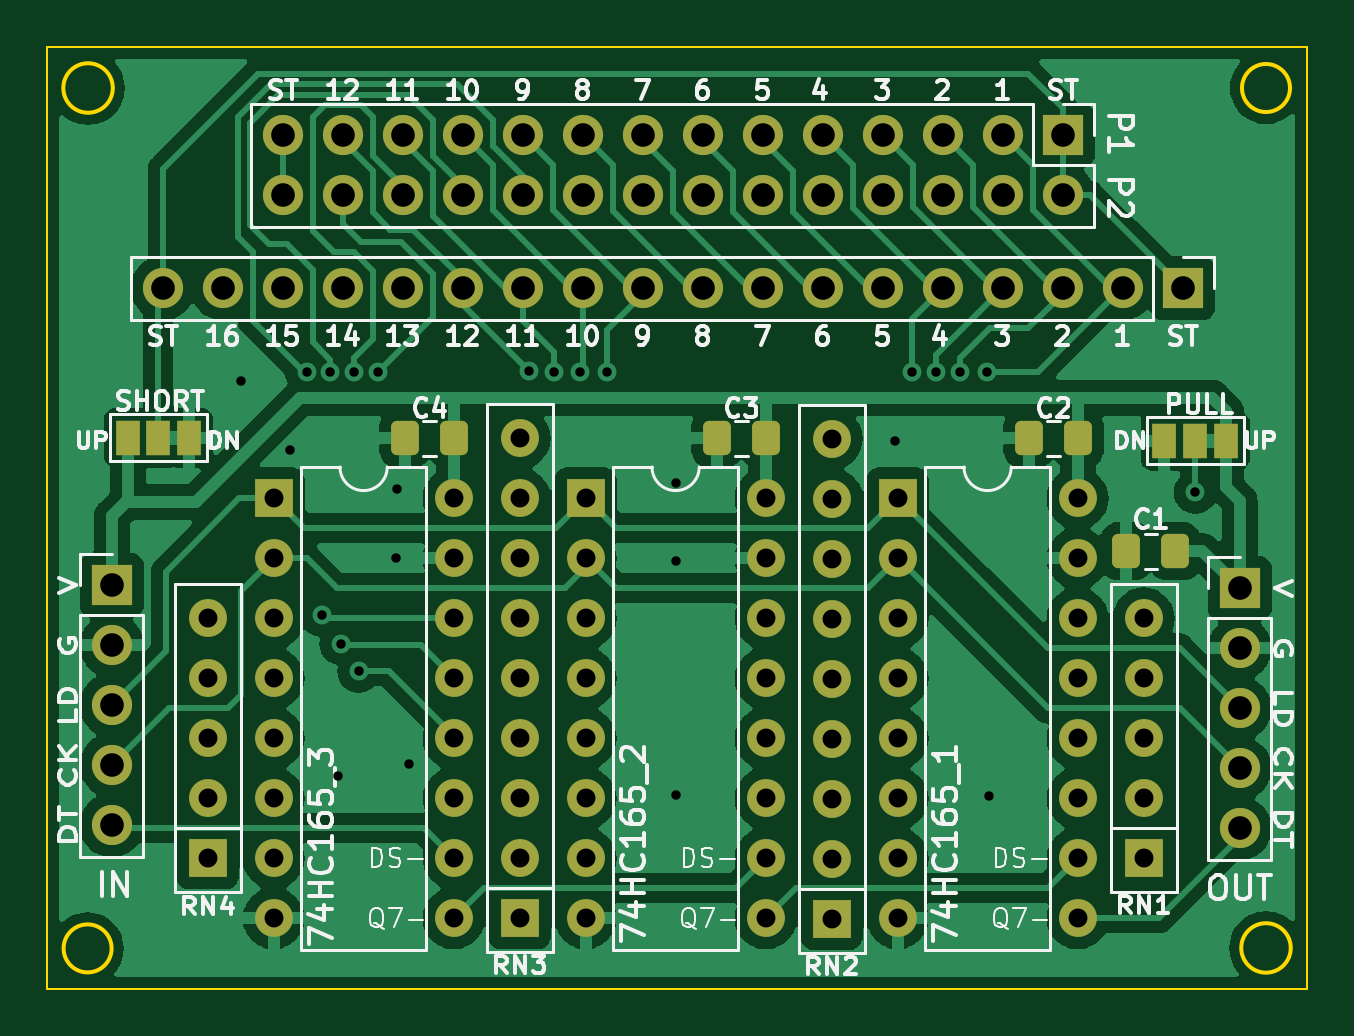
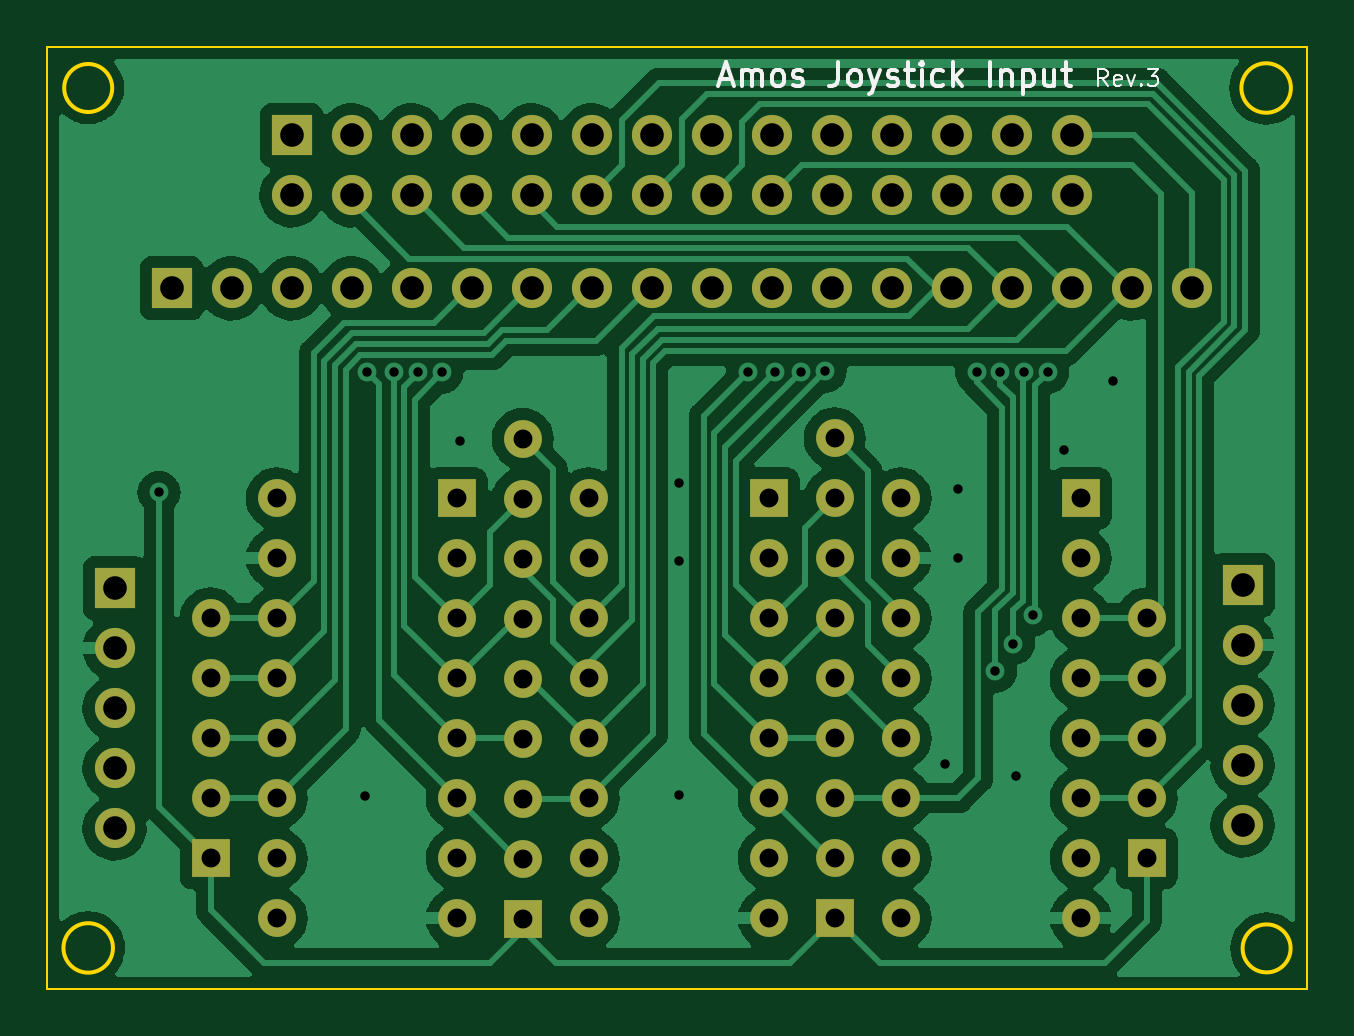
Circuit board: 9 layer files. Board 53.3 x 39.9 mm.
- bottom_copper: joystick-input-B_Cu.gbr (125889 bytes)
- bottom_mask: joystick-input-B_Mask.gbr (4418 bytes)
- bottom_silk: joystick-input-B_Silkscreen.gbr (6327 bytes)
- outline: joystick-input-Edge_Cuts.gbr (1128 bytes)
- top_copper: joystick-input-F_Cu.gbr (132564 bytes)
- top_mask: joystick-input-F_Mask.gbr (5625 bytes)
- top_silk: joystick-input-F_Silkscreen.gbr (47774 bytes)
- drill: joystick-input-NPTH.drl (285 bytes)
- drill: joystick-input-PTH.drl (2661 bytes)

=== bottom_copper: joystick-input-B_Cu.gbr (125889 bytes, source omitted) ===
=== bottom_mask: joystick-input-B_Mask.gbr ===
%TF.GenerationSoftware,KiCad,Pcbnew,(6.0.2)*%
%TF.CreationDate,2022-04-09T17:26:58+09:00*%
%TF.ProjectId,joystick-input,6a6f7973-7469-4636-9b2d-696e7075742e,rev?*%
%TF.SameCoordinates,Original*%
%TF.FileFunction,Soldermask,Bot*%
%TF.FilePolarity,Negative*%
%FSLAX46Y46*%
G04 Gerber Fmt 4.6, Leading zero omitted, Abs format (unit mm)*
G04 Created by KiCad (PCBNEW (6.0.2)) date 2022-04-09 17:26:58*
%MOMM*%
%LPD*%
G01*
G04 APERTURE LIST*
%ADD10R,1.700000X1.700000*%
%ADD11O,1.700000X1.700000*%
%ADD12R,1.600000X1.600000*%
%ADD13O,1.600000X1.600000*%
G04 APERTURE END LIST*
D10*
%TO.C,J2*%
X154813000Y-71501000D03*
D11*
X154813000Y-74041000D03*
X152273000Y-71501000D03*
X152273000Y-74041000D03*
X149733000Y-71501000D03*
X149733000Y-74041000D03*
X147193000Y-71501000D03*
X147193000Y-74041000D03*
X144653000Y-71501000D03*
X144653000Y-74041000D03*
X142113000Y-71501000D03*
X142113000Y-74041000D03*
X139573000Y-71501000D03*
X139573000Y-74041000D03*
X137033000Y-71501000D03*
X137033000Y-74041000D03*
X134493000Y-71501000D03*
X134493000Y-74041000D03*
X131953000Y-71501000D03*
X131953000Y-74041000D03*
X129413000Y-71501000D03*
X129413000Y-74041000D03*
X126873000Y-71501000D03*
X126873000Y-74041000D03*
X124333000Y-71501000D03*
X124333000Y-74041000D03*
X121793000Y-71501000D03*
X121793000Y-74041000D03*
%TD*%
D10*
%TO.C,IN1*%
X114554000Y-90551000D03*
D11*
X114554000Y-93091000D03*
X114554000Y-95631000D03*
X114554000Y-98171000D03*
X114554000Y-100711000D03*
%TD*%
D10*
%TO.C,J1*%
X159893000Y-77978000D03*
D11*
X157353000Y-77978000D03*
X154813000Y-77978000D03*
X152273000Y-77978000D03*
X149733000Y-77978000D03*
X147193000Y-77978000D03*
X144653000Y-77978000D03*
X142113000Y-77978000D03*
X139573000Y-77978000D03*
X137033000Y-77978000D03*
X134493000Y-77978000D03*
X131953000Y-77978000D03*
X129413000Y-77978000D03*
X126873000Y-77978000D03*
X124333000Y-77978000D03*
X121793000Y-77978000D03*
X119253000Y-77978000D03*
X116713000Y-77978000D03*
%TD*%
D12*
%TO.C,74HC165_1*%
X147828000Y-86868000D03*
D13*
X147828000Y-89408000D03*
X147828000Y-91948000D03*
X147828000Y-94488000D03*
X147828000Y-97028000D03*
X147828000Y-99568000D03*
X147828000Y-102108000D03*
X147828000Y-104648000D03*
X155448000Y-104648000D03*
X155448000Y-102108000D03*
X155448000Y-99568000D03*
X155448000Y-97028000D03*
X155448000Y-94488000D03*
X155448000Y-91948000D03*
X155448000Y-89408000D03*
X155448000Y-86868000D03*
%TD*%
D12*
%TO.C,74HC165_2*%
X134620000Y-86868000D03*
D13*
X134620000Y-89408000D03*
X134620000Y-91948000D03*
X134620000Y-94488000D03*
X134620000Y-97028000D03*
X134620000Y-99568000D03*
X134620000Y-102108000D03*
X134620000Y-104648000D03*
X142240000Y-104648000D03*
X142240000Y-102108000D03*
X142240000Y-99568000D03*
X142240000Y-97028000D03*
X142240000Y-94488000D03*
X142240000Y-91948000D03*
X142240000Y-89408000D03*
X142240000Y-86868000D03*
%TD*%
D12*
%TO.C,RN1*%
X158242000Y-102108000D03*
D13*
X158242000Y-99568000D03*
X158242000Y-97028000D03*
X158242000Y-94488000D03*
X158242000Y-91948000D03*
%TD*%
D12*
%TO.C,RN4*%
X118618000Y-102108000D03*
D13*
X118618000Y-99568000D03*
X118618000Y-97028000D03*
X118618000Y-94488000D03*
X118618000Y-91948000D03*
%TD*%
D12*
%TO.C,RN2*%
X145034000Y-104663000D03*
D13*
X145034000Y-102123000D03*
X145034000Y-99583000D03*
X145034000Y-97043000D03*
X145034000Y-94503000D03*
X145034000Y-91963000D03*
X145034000Y-89423000D03*
X145034000Y-86883000D03*
X145034000Y-84343000D03*
%TD*%
D12*
%TO.C,74HC165_3*%
X121412000Y-86868000D03*
D13*
X121412000Y-89408000D03*
X121412000Y-91948000D03*
X121412000Y-94488000D03*
X121412000Y-97028000D03*
X121412000Y-99568000D03*
X121412000Y-102108000D03*
X121412000Y-104648000D03*
X129032000Y-104648000D03*
X129032000Y-102108000D03*
X129032000Y-99568000D03*
X129032000Y-97028000D03*
X129032000Y-94488000D03*
X129032000Y-91948000D03*
X129032000Y-89408000D03*
X129032000Y-86868000D03*
%TD*%
D12*
%TO.C,RN3*%
X131826000Y-104648000D03*
D13*
X131826000Y-102108000D03*
X131826000Y-99568000D03*
X131826000Y-97028000D03*
X131826000Y-94488000D03*
X131826000Y-91948000D03*
X131826000Y-89408000D03*
X131826000Y-86868000D03*
X131826000Y-84328000D03*
%TD*%
D10*
%TO.C,OUT1*%
X162306000Y-90678000D03*
D11*
X162306000Y-93218000D03*
X162306000Y-95758000D03*
X162306000Y-98298000D03*
X162306000Y-100838000D03*
%TD*%
M02*

=== bottom_silk: joystick-input-B_Silkscreen.gbr (6327 bytes, source omitted) ===
=== outline: joystick-input-Edge_Cuts.gbr ===
%TF.GenerationSoftware,KiCad,Pcbnew,(6.0.2)*%
%TF.CreationDate,2022-04-09T17:26:58+09:00*%
%TF.ProjectId,joystick-input,6a6f7973-7469-4636-9b2d-696e7075742e,rev?*%
%TF.SameCoordinates,Original*%
%TF.FileFunction,Profile,NP*%
%FSLAX46Y46*%
G04 Gerber Fmt 4.6, Leading zero omitted, Abs format (unit mm)*
G04 Created by KiCad (PCBNEW (6.0.2)) date 2022-04-09 17:26:58*
%MOMM*%
%LPD*%
G01*
G04 APERTURE LIST*
%TA.AperFunction,Profile*%
%ADD10C,0.150000*%
%TD*%
%TA.AperFunction,Profile*%
%ADD11C,0.100000*%
%TD*%
G04 APERTURE END LIST*
D10*
X164439600Y-69494400D02*
G75*
G03*
X164439600Y-69494400I-1016000J0D01*
G01*
D11*
X111823500Y-67754500D02*
X165163500Y-67754500D01*
D10*
X114604800Y-69494400D02*
G75*
G03*
X114604800Y-69494400I-1047269J0D01*
G01*
D11*
X111823500Y-107632500D02*
X111823500Y-67754500D01*
X165163500Y-67754500D02*
X165163500Y-107632500D01*
X165163500Y-107632500D02*
X111823500Y-107632500D01*
D10*
X114554000Y-105918000D02*
G75*
G03*
X114554000Y-105918000I-1016000J0D01*
G01*
X164470869Y-105898469D02*
G75*
G03*
X164470869Y-105898469I-1047269J0D01*
G01*
M02*

=== top_copper: joystick-input-F_Cu.gbr (132564 bytes, source omitted) ===
=== top_mask: joystick-input-F_Mask.gbr ===
%TF.GenerationSoftware,KiCad,Pcbnew,(6.0.2)*%
%TF.CreationDate,2022-04-09T17:26:58+09:00*%
%TF.ProjectId,joystick-input,6a6f7973-7469-4636-9b2d-696e7075742e,rev?*%
%TF.SameCoordinates,Original*%
%TF.FileFunction,Soldermask,Top*%
%TF.FilePolarity,Negative*%
%FSLAX46Y46*%
G04 Gerber Fmt 4.6, Leading zero omitted, Abs format (unit mm)*
G04 Created by KiCad (PCBNEW (6.0.2)) date 2022-04-09 17:26:58*
%MOMM*%
%LPD*%
G01*
G04 APERTURE LIST*
G04 Aperture macros list*
%AMRoundRect*
0 Rectangle with rounded corners*
0 $1 Rounding radius*
0 $2 $3 $4 $5 $6 $7 $8 $9 X,Y pos of 4 corners*
0 Add a 4 corners polygon primitive as box body*
4,1,4,$2,$3,$4,$5,$6,$7,$8,$9,$2,$3,0*
0 Add four circle primitives for the rounded corners*
1,1,$1+$1,$2,$3*
1,1,$1+$1,$4,$5*
1,1,$1+$1,$6,$7*
1,1,$1+$1,$8,$9*
0 Add four rect primitives between the rounded corners*
20,1,$1+$1,$2,$3,$4,$5,0*
20,1,$1+$1,$4,$5,$6,$7,0*
20,1,$1+$1,$6,$7,$8,$9,0*
20,1,$1+$1,$8,$9,$2,$3,0*%
G04 Aperture macros list end*
%ADD10R,1.700000X1.700000*%
%ADD11O,1.700000X1.700000*%
%ADD12R,1.600000X1.600000*%
%ADD13O,1.600000X1.600000*%
%ADD14RoundRect,0.250000X0.337500X0.475000X-0.337500X0.475000X-0.337500X-0.475000X0.337500X-0.475000X0*%
%ADD15R,1.000000X1.500000*%
G04 APERTURE END LIST*
D10*
%TO.C,J2*%
X154813000Y-71501000D03*
D11*
X154813000Y-74041000D03*
X152273000Y-71501000D03*
X152273000Y-74041000D03*
X149733000Y-71501000D03*
X149733000Y-74041000D03*
X147193000Y-71501000D03*
X147193000Y-74041000D03*
X144653000Y-71501000D03*
X144653000Y-74041000D03*
X142113000Y-71501000D03*
X142113000Y-74041000D03*
X139573000Y-71501000D03*
X139573000Y-74041000D03*
X137033000Y-71501000D03*
X137033000Y-74041000D03*
X134493000Y-71501000D03*
X134493000Y-74041000D03*
X131953000Y-71501000D03*
X131953000Y-74041000D03*
X129413000Y-71501000D03*
X129413000Y-74041000D03*
X126873000Y-71501000D03*
X126873000Y-74041000D03*
X124333000Y-71501000D03*
X124333000Y-74041000D03*
X121793000Y-71501000D03*
X121793000Y-74041000D03*
%TD*%
D10*
%TO.C,IN1*%
X114554000Y-90551000D03*
D11*
X114554000Y-93091000D03*
X114554000Y-95631000D03*
X114554000Y-98171000D03*
X114554000Y-100711000D03*
%TD*%
D10*
%TO.C,J1*%
X159893000Y-77978000D03*
D11*
X157353000Y-77978000D03*
X154813000Y-77978000D03*
X152273000Y-77978000D03*
X149733000Y-77978000D03*
X147193000Y-77978000D03*
X144653000Y-77978000D03*
X142113000Y-77978000D03*
X139573000Y-77978000D03*
X137033000Y-77978000D03*
X134493000Y-77978000D03*
X131953000Y-77978000D03*
X129413000Y-77978000D03*
X126873000Y-77978000D03*
X124333000Y-77978000D03*
X121793000Y-77978000D03*
X119253000Y-77978000D03*
X116713000Y-77978000D03*
%TD*%
D12*
%TO.C,74HC165_1*%
X147828000Y-86868000D03*
D13*
X147828000Y-89408000D03*
X147828000Y-91948000D03*
X147828000Y-94488000D03*
X147828000Y-97028000D03*
X147828000Y-99568000D03*
X147828000Y-102108000D03*
X147828000Y-104648000D03*
X155448000Y-104648000D03*
X155448000Y-102108000D03*
X155448000Y-99568000D03*
X155448000Y-97028000D03*
X155448000Y-94488000D03*
X155448000Y-91948000D03*
X155448000Y-89408000D03*
X155448000Y-86868000D03*
%TD*%
D12*
%TO.C,74HC165_2*%
X134620000Y-86868000D03*
D13*
X134620000Y-89408000D03*
X134620000Y-91948000D03*
X134620000Y-94488000D03*
X134620000Y-97028000D03*
X134620000Y-99568000D03*
X134620000Y-102108000D03*
X134620000Y-104648000D03*
X142240000Y-104648000D03*
X142240000Y-102108000D03*
X142240000Y-99568000D03*
X142240000Y-97028000D03*
X142240000Y-94488000D03*
X142240000Y-91948000D03*
X142240000Y-89408000D03*
X142240000Y-86868000D03*
%TD*%
D14*
%TO.C,C3*%
X142261500Y-84328000D03*
X140186500Y-84328000D03*
%TD*%
%TO.C,C4*%
X129053500Y-84328000D03*
X126978500Y-84328000D03*
%TD*%
D12*
%TO.C,RN1*%
X158242000Y-102108000D03*
D13*
X158242000Y-99568000D03*
X158242000Y-97028000D03*
X158242000Y-94488000D03*
X158242000Y-91948000D03*
%TD*%
D12*
%TO.C,RN4*%
X118618000Y-102108000D03*
D13*
X118618000Y-99568000D03*
X118618000Y-97028000D03*
X118618000Y-94488000D03*
X118618000Y-91948000D03*
%TD*%
D12*
%TO.C,RN2*%
X145034000Y-104663000D03*
D13*
X145034000Y-102123000D03*
X145034000Y-99583000D03*
X145034000Y-97043000D03*
X145034000Y-94503000D03*
X145034000Y-91963000D03*
X145034000Y-89423000D03*
X145034000Y-86883000D03*
X145034000Y-84343000D03*
%TD*%
D12*
%TO.C,74HC165_3*%
X121412000Y-86868000D03*
D13*
X121412000Y-89408000D03*
X121412000Y-91948000D03*
X121412000Y-94488000D03*
X121412000Y-97028000D03*
X121412000Y-99568000D03*
X121412000Y-102108000D03*
X121412000Y-104648000D03*
X129032000Y-104648000D03*
X129032000Y-102108000D03*
X129032000Y-99568000D03*
X129032000Y-97028000D03*
X129032000Y-94488000D03*
X129032000Y-91948000D03*
X129032000Y-89408000D03*
X129032000Y-86868000D03*
%TD*%
D12*
%TO.C,RN3*%
X131826000Y-104648000D03*
D13*
X131826000Y-102108000D03*
X131826000Y-99568000D03*
X131826000Y-97028000D03*
X131826000Y-94488000D03*
X131826000Y-91948000D03*
X131826000Y-89408000D03*
X131826000Y-86868000D03*
X131826000Y-84328000D03*
%TD*%
D14*
%TO.C,C2*%
X155469500Y-84328000D03*
X153394500Y-84328000D03*
%TD*%
D10*
%TO.C,OUT1*%
X162306000Y-90678000D03*
D11*
X162306000Y-93218000D03*
X162306000Y-95758000D03*
X162306000Y-98298000D03*
X162306000Y-100838000D03*
%TD*%
D15*
%TO.C,SHORT1*%
X117835200Y-84302600D03*
X116535200Y-84302600D03*
X115235200Y-84302600D03*
%TD*%
%TO.C,PULL1*%
X161726400Y-84429600D03*
X160426400Y-84429600D03*
X159126400Y-84429600D03*
%TD*%
D14*
%TO.C,C1*%
X159584300Y-89103200D03*
X157509300Y-89103200D03*
%TD*%
M02*

=== top_silk: joystick-input-F_Silkscreen.gbr (47774 bytes, source omitted) ===
=== drill: joystick-input-NPTH.drl ===
M48
; DRILL file {KiCad (6.0.2)} date Sat Apr  9 01:06:03 2022
; FORMAT={-:-/ absolute / inch / decimal}
; #@! TF.CreationDate,2022-04-09T01:06:03+09:00
; #@! TF.GenerationSoftware,Kicad,Pcbnew,(6.0.2)
; #@! TF.FileFunction,NonPlated,1,2,NPTH
FMAT,2
INCH
%
G90
G05
T0
M30

=== drill: joystick-input-PTH.drl ===
M48
; DRILL file {KiCad (6.0.2)} date Sat Apr  9 17:27:00 2022
; FORMAT={-:-/ absolute / inch / decimal}
; #@! TF.CreationDate,2022-04-09T17:27:00+09:00
; #@! TF.GenerationSoftware,Kicad,Pcbnew,(6.0.2)
; #@! TF.FileFunction,Plated,1,2,PTH
FMAT,2
INCH
; #@! TA.AperFunction,Plated,PTH,ViaDrill
T1C0.0157
; #@! TA.AperFunction,Plated,PTH,ComponentDrill
T2C0.0315
; #@! TA.AperFunction,Plated,PTH,ComponentDrill
T3C0.0394
%
G90
G05
T1
X4.726Y-3.224
X4.808Y-3.34
X4.835Y-3.21
X4.86Y-3.615
X4.8745Y-3.21
X4.888Y-3.882
X4.892Y-3.662
X4.9139Y-3.21
X4.922Y-3.708
X4.9532Y-3.21
X4.984Y-3.52
X4.985Y-3.405
X5.006Y-3.862
X5.2057Y-3.2082
X5.2466Y-3.2088
X5.29Y-3.21
X5.335Y-3.21
X5.45Y-3.395
X5.45Y-3.525
X5.45Y-3.914
X5.815Y-3.325
X5.8447Y-3.21
X5.884Y-3.21
X5.9236Y-3.21
X5.9685Y-3.21
X5.972Y-3.916
X6.316Y-3.41
T2
X4.67Y-3.62
X4.67Y-3.72
X4.67Y-3.82
X4.67Y-3.92
X4.67Y-4.02
X4.78Y-3.42
X4.78Y-3.52
X4.78Y-3.62
X4.78Y-3.72
X4.78Y-3.82
X4.78Y-3.92
X4.78Y-4.02
X4.78Y-4.12
X5.08Y-3.42
X5.08Y-3.52
X5.08Y-3.62
X5.08Y-3.72
X5.08Y-3.82
X5.08Y-3.92
X5.08Y-4.02
X5.08Y-4.12
X5.19Y-3.32
X5.19Y-3.42
X5.19Y-3.52
X5.19Y-3.62
X5.19Y-3.72
X5.19Y-3.82
X5.19Y-3.92
X5.19Y-4.02
X5.19Y-4.12
X5.3Y-3.42
X5.3Y-3.52
X5.3Y-3.62
X5.3Y-3.72
X5.3Y-3.82
X5.3Y-3.92
X5.3Y-4.02
X5.3Y-4.12
X5.6Y-3.42
X5.6Y-3.52
X5.6Y-3.62
X5.6Y-3.72
X5.6Y-3.82
X5.6Y-3.92
X5.6Y-4.02
X5.6Y-4.12
X5.71Y-3.3206
X5.71Y-3.4206
X5.71Y-3.5206
X5.71Y-3.6206
X5.71Y-3.7206
X5.71Y-3.8206
X5.71Y-3.9206
X5.71Y-4.0206
X5.71Y-4.1206
X5.82Y-3.42
X5.82Y-3.52
X5.82Y-3.62
X5.82Y-3.72
X5.82Y-3.82
X5.82Y-3.92
X5.82Y-4.02
X5.82Y-4.12
X6.12Y-3.42
X6.12Y-3.52
X6.12Y-3.62
X6.12Y-3.72
X6.12Y-3.82
X6.12Y-3.92
X6.12Y-4.02
X6.12Y-4.12
X6.23Y-3.62
X6.23Y-3.72
X6.23Y-3.82
X6.23Y-3.92
X6.23Y-4.02
T3
X4.51Y-3.565
X4.51Y-3.665
X4.51Y-3.765
X4.51Y-3.865
X4.51Y-3.965
X4.595Y-3.07
X4.695Y-3.07
X4.795Y-2.815
X4.795Y-2.915
X4.795Y-3.07
X4.895Y-2.815
X4.895Y-2.915
X4.895Y-3.07
X4.995Y-2.815
X4.995Y-2.915
X4.995Y-3.07
X5.095Y-2.815
X5.095Y-2.915
X5.095Y-3.07
X5.195Y-2.815
X5.195Y-2.915
X5.195Y-3.07
X5.295Y-2.815
X5.295Y-2.915
X5.295Y-3.07
X5.395Y-2.815
X5.395Y-2.915
X5.395Y-3.07
X5.495Y-2.815
X5.495Y-2.915
X5.495Y-3.07
X5.595Y-2.815
X5.595Y-2.915
X5.595Y-3.07
X5.695Y-2.815
X5.695Y-2.915
X5.695Y-3.07
X5.795Y-2.815
X5.795Y-2.915
X5.795Y-3.07
X5.895Y-2.815
X5.895Y-2.915
X5.895Y-3.07
X5.995Y-2.815
X5.995Y-2.915
X5.995Y-3.07
X6.095Y-2.815
X6.095Y-2.915
X6.095Y-3.07
X6.195Y-3.07
X6.295Y-3.07
X6.39Y-3.57
X6.39Y-3.67
X6.39Y-3.77
X6.39Y-3.87
X6.39Y-3.97
T0
M30
